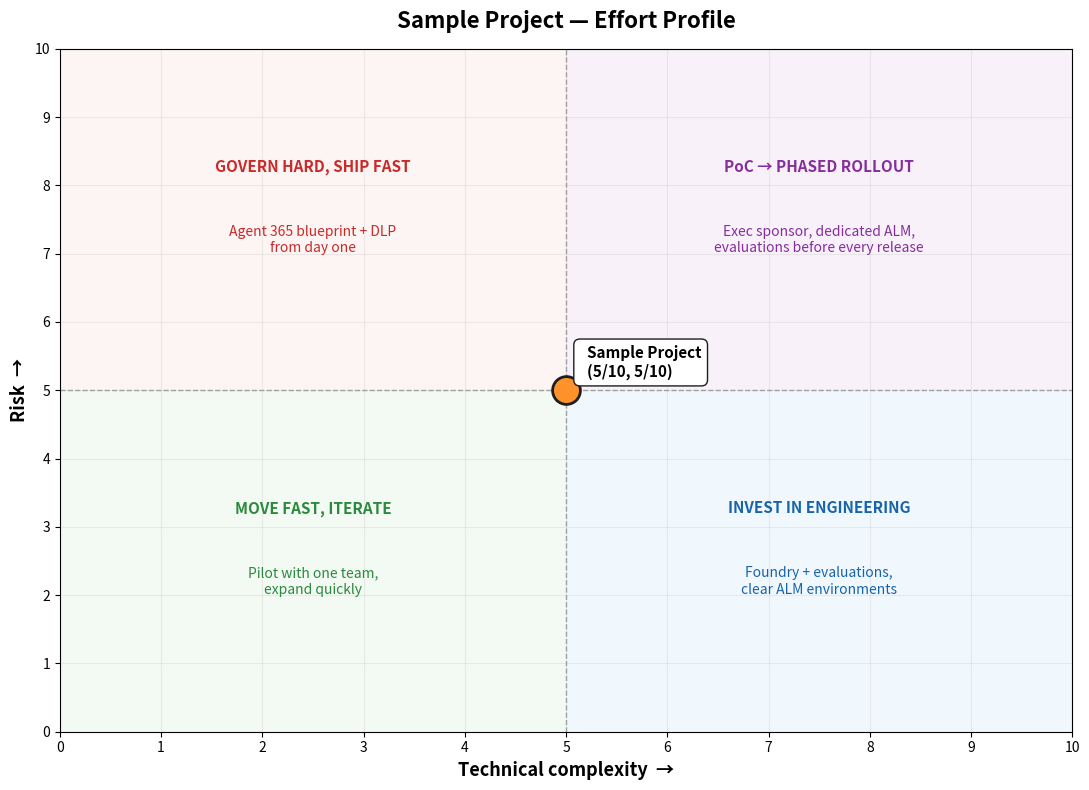

The script that saved this image:
"""
Effort Profile Chart — Microsoft AI Platform Advisor

Renders a 2x2 quadrant chart plotting a project's technical complexity against
its risk score, with each quadrant labeled with planning guidance. The project
is plotted as a labeled orange point and the image is saved as effort_profile.png.

Usage (Copilot Studio code interpreter, or any Python 3 environment with
matplotlib installed). Pass the three values the agent collected during the
discovery interview:

    python effort_profile_chart.py --project-name "Contoso Field Agent" \
        --complexity 7 --risk 4

Inputs:
    --project-name   string, from discovery Q1
    --complexity     integer 0-10, from Phase 3 sum
    --risk           integer 0-10, from Phase 4 sum
    --out            output PNG path (default: effort_profile.png)

Running with no arguments renders a sample chart so the script is always
runnable for validation.
"""

import argparse

import matplotlib.pyplot as plt
from matplotlib.patches import Rectangle


def clamp(value: float, low: float = 0.0, high: float = 10.0) -> float:
    return max(low, min(high, value))


def render(project_name: str, complexity: float, risk: float, out: str) -> str:
    complexity = clamp(complexity)
    risk = clamp(risk)

    fig, ax = plt.subplots(figsize=(11, 8))

    # Quadrant background fills (soft colors)
    ax.add_patch(Rectangle((0, 5), 5, 5, facecolor="#fdecea", alpha=0.5, zorder=0))
    ax.add_patch(Rectangle((5, 5), 5, 5, facecolor="#f3e5f5", alpha=0.5, zorder=0))
    ax.add_patch(Rectangle((0, 0), 5, 5, facecolor="#e8f5e9", alpha=0.5, zorder=0))
    ax.add_patch(Rectangle((5, 0), 5, 5, facecolor="#e3f2fd", alpha=0.5, zorder=0))

    # Quadrant labels (title + guidance underneath)
    label_style = dict(ha="center", va="center", fontsize=10, wrap=True)

    ax.text(2.5, 8.2, "GOVERN HARD, SHIP FAST",
            fontweight="bold", color="#c92a2a", fontsize=11, ha="center")
    ax.text(2.5, 7.2, "Agent 365 blueprint + DLP\nfrom day one",
            color="#c92a2a", **label_style)

    ax.text(7.5, 8.2, "PoC → PHASED ROLLOUT",
            fontweight="bold", color="#862e9c", fontsize=11, ha="center")
    ax.text(7.5, 7.2, "Exec sponsor, dedicated ALM,\nevaluations before every release",
            color="#862e9c", **label_style)

    ax.text(2.5, 3.2, "MOVE FAST, ITERATE",
            fontweight="bold", color="#2b8a3e", fontsize=11, ha="center")
    ax.text(2.5, 2.2, "Pilot with one team,\nexpand quickly",
            color="#2b8a3e", **label_style)

    ax.text(7.5, 3.2, "INVEST IN ENGINEERING",
            fontweight="bold", color="#1864ab", fontsize=11, ha="center")
    ax.text(7.5, 2.2, "Foundry + evaluations,\nclear ALM environments",
            color="#1864ab", **label_style)

    # Quadrant dividers (dashed)
    ax.axhline(y=5, color="#a0a0a0", linestyle="--", linewidth=1, zorder=1)
    ax.axvline(x=5, color="#a0a0a0", linestyle="--", linewidth=1, zorder=1)

    # Plot the project point
    ax.scatter([complexity], [risk],
               s=400, c="#ff922b", edgecolors="#1e1e1e", linewidths=2, zorder=5)
    ax.annotate(f"  {project_name}\n  ({complexity:g}/10, {risk:g}/10)",
                xy=(complexity, risk),
                xytext=(10, 10), textcoords="offset points",
                fontsize=11, fontweight="bold", zorder=6,
                bbox=dict(boxstyle="round,pad=0.4", facecolor="white",
                          edgecolor="#1e1e1e", linewidth=1))

    # Axes formatting
    ax.set_xlim(0, 10)
    ax.set_ylim(0, 10)
    ax.set_xticks(range(0, 11))
    ax.set_yticks(range(0, 11))
    ax.set_xlabel("Technical complexity  →", fontsize=13, fontweight="bold")
    ax.set_ylabel("Risk  →", fontsize=13, fontweight="bold")
    ax.set_title(f"{project_name} — Effort Profile",
                 fontsize=16, fontweight="bold", pad=15)
    ax.grid(True, alpha=0.2)
    ax.set_axisbelow(True)

    plt.tight_layout()
    plt.savefig(out, dpi=150, bbox_inches="tight")
    return out


def main() -> None:
    parser = argparse.ArgumentParser(description="Render the effort-profile quadrant chart.")
    parser.add_argument("--project-name", default="Sample Project",
                        help="Project name from discovery Q1")
    parser.add_argument("--complexity", type=float, default=5.0,
                        help="Technical complexity score 0-10 (Phase 3 sum)")
    parser.add_argument("--risk", type=float, default=5.0,
                        help="Risk score 0-10 (Phase 4 sum)")
    parser.add_argument("--out", default="effort_profile.png",
                        help="Output PNG path")
    args = parser.parse_args()

    out = render(args.project_name, args.complexity, args.risk, args.out)
    print(f"Chart saved as {out}")
    print(f"Complexity: {args.complexity:g}/10 | Risk: {args.risk:g}/10")


if __name__ == "__main__":
    main()
